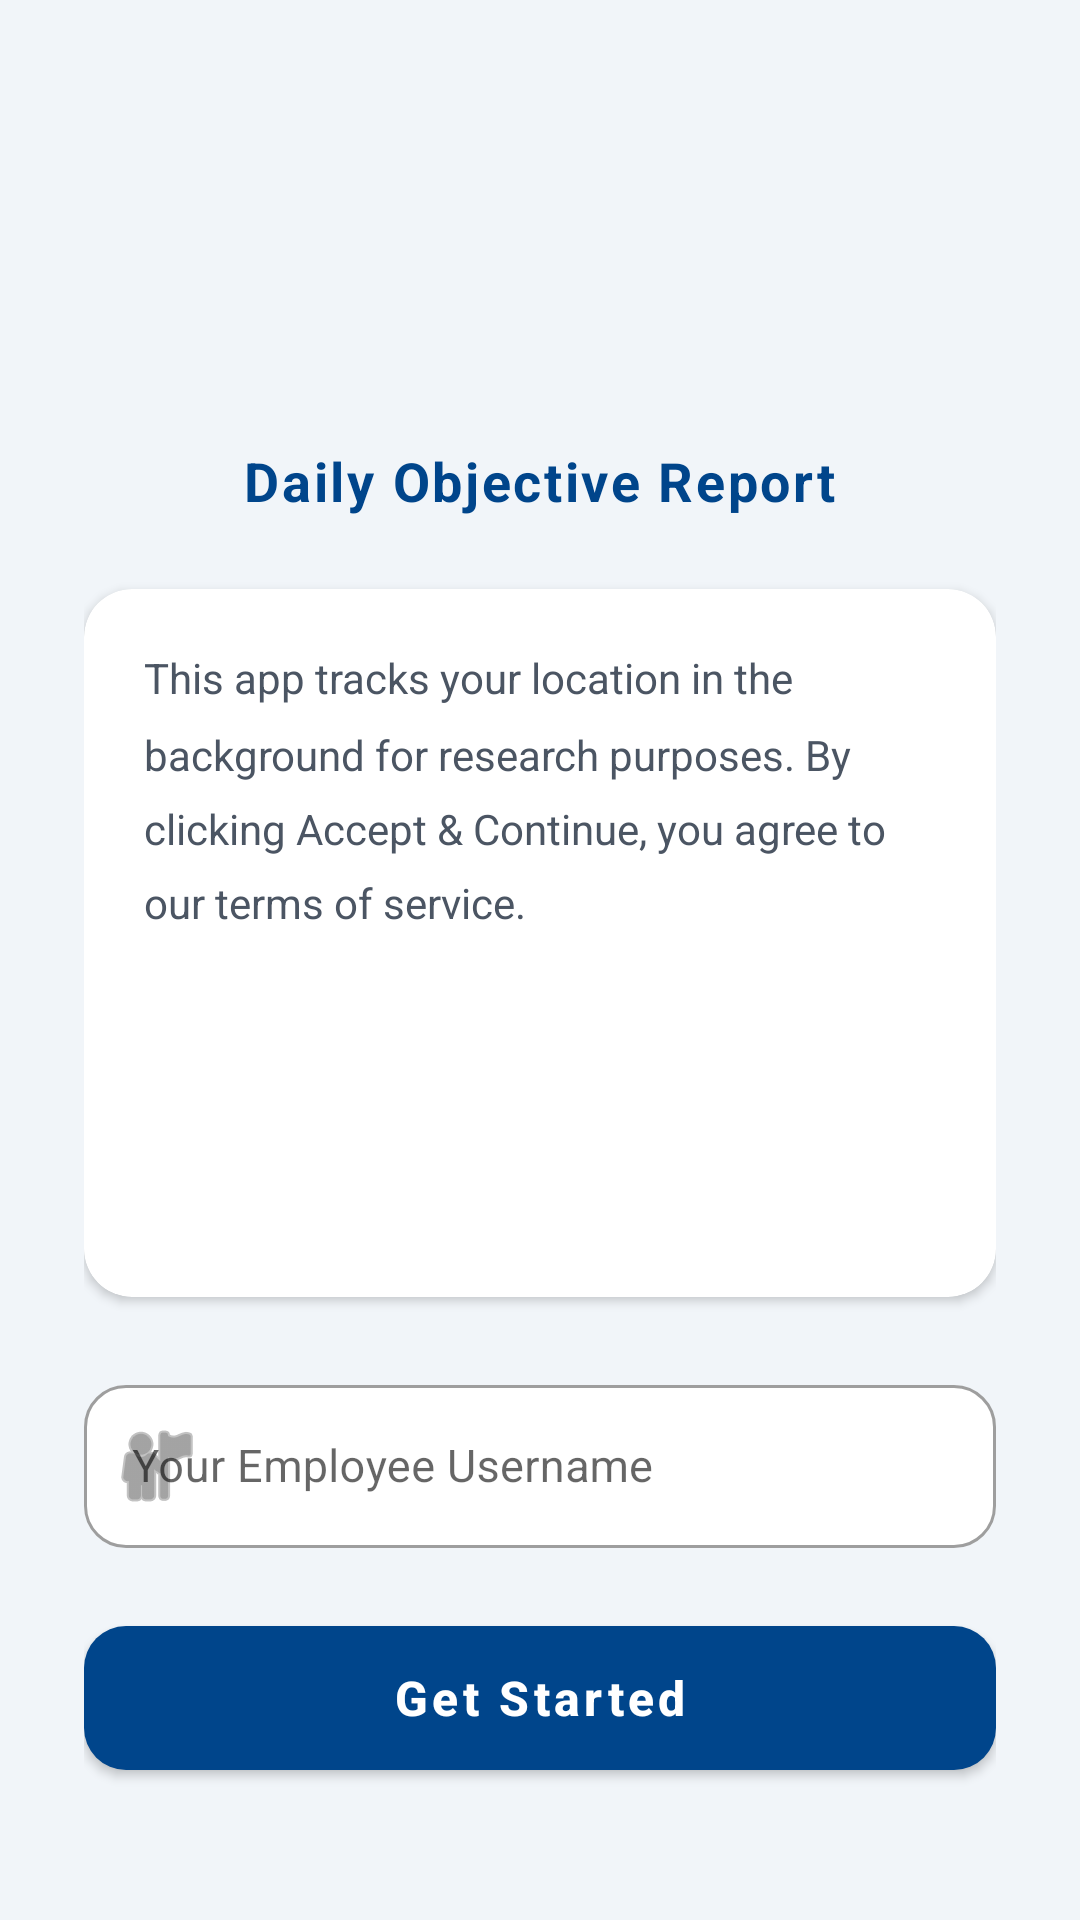

Here is an Android app screen rendered from its layout file. Give the layout XML and the strings, colors and styles it references.
<!-- AndroidManifest.xml: activity theme AppTheme.NoActionBar -->
<!-- res/layout/activity_splash.xml -->
<?xml version="1.0" encoding="utf-8"?>
<FrameLayout xmlns:android="http://schemas.android.com/apk/res/android"
    xmlns:app="http://schemas.android.com/apk/res-auto"
    android:layout_width="match_parent"
    android:layout_height="match_parent"
    android:background="@color/surface_gray">

    
    <androidx.constraintlayout.widget.ConstraintLayout
        android:id="@+id/panel_tc"
        android:layout_width="match_parent"
        android:layout_height="match_parent"
        android:padding="28dp"
        android:visibility="visible">

        
        <ImageView
            android:id="@+id/iv_logo"
            android:layout_width="160dp"
            android:layout_height="80dp"
            android:layout_marginTop="32dp"
            android:src="@drawable/ic_martin_dow_logo"
            app:layout_constraintEnd_toEndOf="parent"
            app:layout_constraintStart_toStartOf="parent"
            app:layout_constraintTop_toTopOf="parent" />

        <TextView
            android:id="@+id/tv_app_subtitle"
            android:layout_width="wrap_content"
            android:layout_height="wrap_content"
            android:layout_marginTop="8dp"
            android:text="Daily Objective Report"
            android:textColor="@color/brand_blue"
            android:textSize="18sp"
            android:textStyle="bold"
            android:letterSpacing="0.05"
            app:layout_constraintEnd_toEndOf="parent"
            app:layout_constraintStart_toStartOf="parent"
            app:layout_constraintTop_toBottomOf="@id/iv_logo" />

        
        <com.google.android.material.card.MaterialCardView
            android:id="@+id/card_terms"
            android:layout_width="0dp"
            android:layout_height="0dp"
            android:layout_marginTop="24dp"
            android:layout_marginBottom="24dp"
            app:cardBackgroundColor="@color/white"
            app:cardCornerRadius="16dp"
            app:cardElevation="2dp"
            app:strokeWidth="0dp"
            app:layout_constraintWidth_max="500dp"
            app:layout_constraintBottom_toTopOf="@id/et_username_layout"
            app:layout_constraintEnd_toEndOf="parent"
            app:layout_constraintStart_toStartOf="parent"
            app:layout_constraintTop_toBottomOf="@id/tv_app_subtitle">

            <ScrollView
                android:layout_width="match_parent"
                android:layout_height="match_parent">

                <TextView
                    android:id="@+id/tv_terms"
                    android:layout_width="match_parent"
                    android:layout_height="wrap_content"
                    android:lineSpacingMultiplier="1.5"
                    android:padding="20dp"
                    android:text="@string/terms_and_conditions_text"
                    android:textColor="@color/text_secondary"
                    android:textSize="14sp" />
            </ScrollView>
        </com.google.android.material.card.MaterialCardView>

        
        <com.google.android.material.textfield.TextInputLayout
            android:id="@+id/et_username_layout"
            style="@style/Widget.MaterialComponents.TextInputLayout.OutlinedBox"
            android:layout_width="0dp"
            android:layout_height="wrap_content"
            android:layout_marginBottom="20dp"
            android:hint="Your Employee Username"
            app:boxBackgroundColor="@color/white"
            app:boxCornerRadiusBottomEnd="14dp"
            app:boxCornerRadiusBottomStart="14dp"
            app:boxCornerRadiusTopEnd="14dp"
            app:boxCornerRadiusTopStart="14dp"
            app:layout_constraintWidth_max="500dp"
            app:layout_constraintBottom_toTopOf="@id/btn_accept"
            app:layout_constraintEnd_toEndOf="parent"
            app:layout_constraintStart_toStartOf="parent"
            app:startIconDrawable="@android:drawable/ic_menu_myplaces">

            <com.google.android.material.textfield.TextInputEditText
                android:id="@+id/et_username"
                android:layout_width="match_parent"
                android:layout_height="wrap_content"
                android:inputType="textPersonName"
                android:textColor="@color/text_primary"
                android:textSize="15sp" />
        </com.google.android.material.textfield.TextInputLayout>

        <com.google.android.material.button.MaterialButton
            android:id="@+id/btn_accept"
            style="@style/AppTheme.PrimaryButton"
            android:layout_width="0dp"
            android:layout_height="60dp"
            android:layout_marginBottom="16dp"
            android:text="Get Started"
            app:layout_constraintWidth_max="500dp"
            app:layout_constraintBottom_toBottomOf="parent"
            app:layout_constraintEnd_toEndOf="parent"
            app:layout_constraintStart_toStartOf="parent" />

    </androidx.constraintlayout.widget.ConstraintLayout>

    
    <androidx.constraintlayout.widget.ConstraintLayout
        android:id="@+id/panel_permission"
        android:layout_width="match_parent"
        android:layout_height="match_parent"
        android:background="@color/brand_blue"
        android:visibility="gone">

        <TextView
            android:id="@+id/tv_perm_icon"
            android:layout_width="wrap_content"
            android:layout_height="wrap_content"
            android:layout_marginTop="100dp"
            android:text="📍"
            android:textSize="80sp"
            app:layout_constraintEnd_toEndOf="parent"
            app:layout_constraintStart_toStartOf="parent"
            app:layout_constraintTop_toTopOf="parent" />

        <TextView
            android:layout_width="0dp"
            android:layout_height="wrap_content"
            android:layout_margin="32dp"
            android:gravity="center"
            android:text="Location tracking is required for reporting accuracy. Your data is handled securely."
            android:textColor="@color/white"
            android:textSize="16sp"
            app:layout_constraintWidth_max="500dp"
            app:layout_constraintEnd_toEndOf="parent"
            app:layout_constraintStart_toStartOf="parent"
            app:layout_constraintTop_toBottomOf="@id/tv_perm_icon" />

        <com.google.android.material.button.MaterialButton
            android:id="@+id/btn_grant"
            style="@style/Widget.MaterialComponents.Button.UnelevatedButton"
            android:layout_width="0dp"
            android:layout_height="60dp"
            android:layout_marginStart="32dp"
            android:layout_marginEnd="32dp"
            android:layout_marginBottom="48dp"
            android:backgroundTint="@color/white"
            android:text="Enable Location Access"
            android:textColor="@color/brand_blue"
            android:textSize="16sp"
            android:textStyle="bold"
            app:cornerRadius="16dp"
            app:layout_constraintWidth_max="500dp"
            app:layout_constraintBottom_toBottomOf="parent"
            app:layout_constraintEnd_toEndOf="parent"
            app:layout_constraintStart_toStartOf="parent" />

    </androidx.constraintlayout.widget.ConstraintLayout>

</FrameLayout>
<!-- resources referenced by this layout -->
<resources>
  <color name="brand_blue">#00458B</color>
  <color name="surface_gray">#F1F5F9</color>
  <color name="text_primary">#111827</color>
  <color name="text_secondary">#4B5563</color>
  <color name="white">#FFFFFF</color>
  <string name="terms_and_conditions_text">This app tracks your location in the background for research purposes. By clicking "Accept &amp; Continue", you agree to our terms of service.</string>
  <style name="AppTheme.PrimaryButton" parent="Widget.MaterialComponents.Button">
          <item name="cornerRadius">14dp</item>
          <item name="textAllCaps">false</item>
          <item name="android:paddingVertical">12dp</item>
          <item name="android:textSize">16sp</item>
          <item name="android:textStyle">bold</item>
      </style>
  <style name="AppTheme.NoActionBar" parent="Theme.MaterialComponents.DayNight.NoActionBar">
          <item name="colorPrimary">@color/brand_blue</item>
          <item name="colorPrimaryVariant">@color/brand_blue_dark</item>
          <item name="colorOnPrimary">@color/white</item>
      </style>
  <color name="brand_blue_dark">#003366</color>
</resources>
